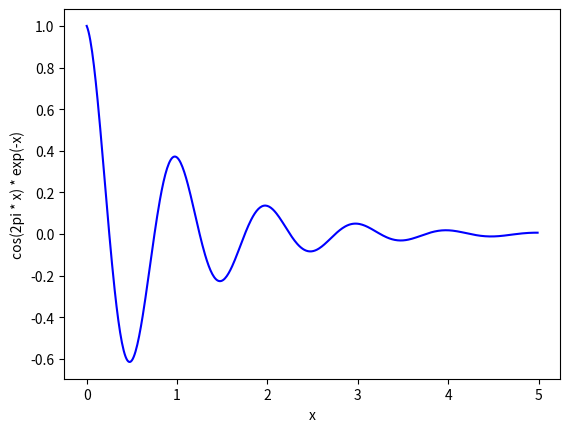

Recreate this plot in Python.
# plotting with the pylab module from matplotlib 
# free from: http://matplotlib.sourceforge.net/
# used windows istaller matplotlib-0.90.0.win32-py2.5.exe
# tested with Python25     EU      4/21/2007
 
import math
import pylab  # matplotlib
 
# create the x list data
# arange() is just like range() but allows float numbers
x_list = pylab.arange(0.0, 5.0, 0.01)
 
# calculate the y list data
y_list = []
for x in x_list:
    y = math.cos(2*math.pi*x) * math.exp(-x)
    y_list.append(y)
 
pylab.xlabel("x")
pylab.ylabel("cos(2pi * x) * exp(-x)")
 
# draw the plot with a blue line 'b' (is default)
# using x,y data from the x_list and y_list
# (these lists can be brought in from other programs)
#
# other drawing styles -->
# 'r' red line, 'g' green line, 'y' yellow line 
# 'ro' red dots as markers, 'r.' smaller red dots, 'r+' red pluses
# 'r--' red dashed line, 'g^' green triangles, 'bs' blue squares
# 'rp' red pentagons, 'r1', 'r2', 'r3', 'r4' well, check out the markers
#
pylab.plot(x_list, y_list, 'b')
 
# save the plot as a PNG image file (optional)
pylab.savefig('Fig1.png')
 
# show the pylab plot window
# you can zoom the graph, drag the graph, change the margins, save the graph
pylab.show()

